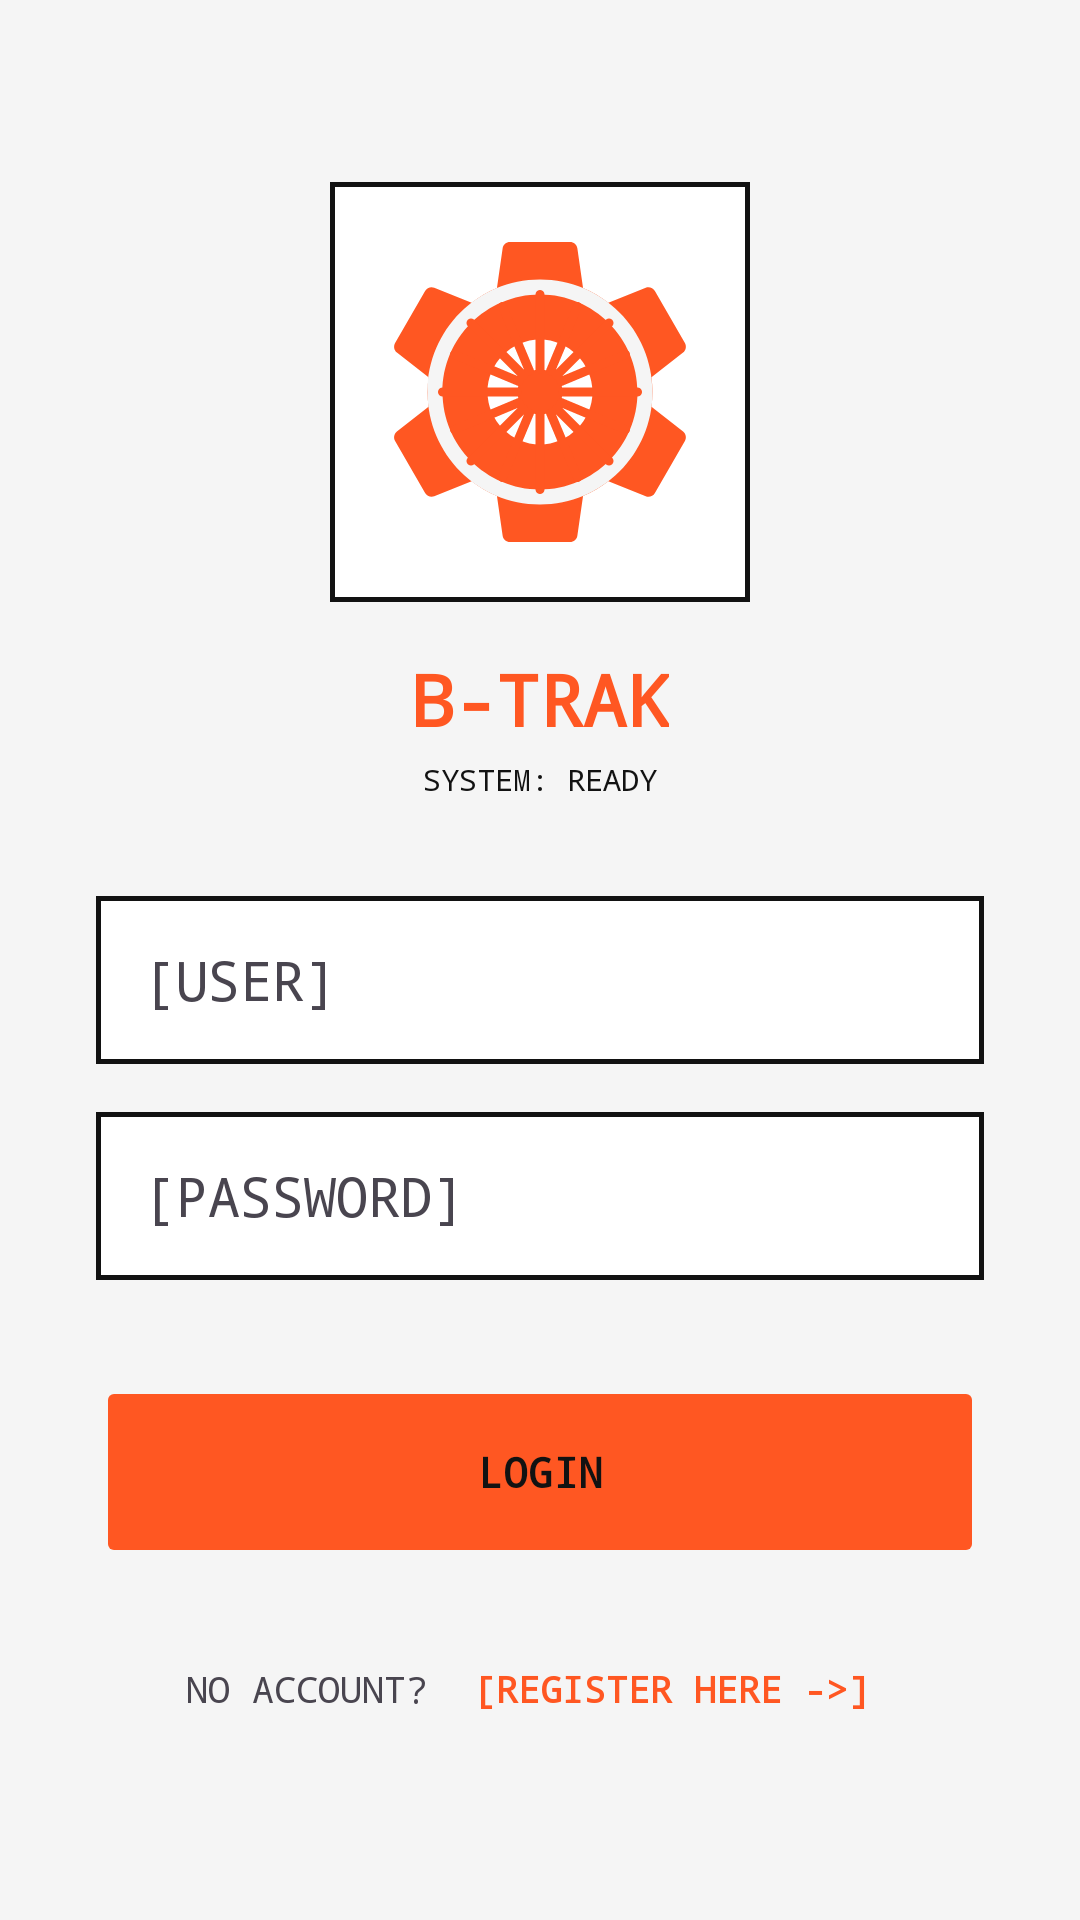

The Android layout XML behind this screen, and the referenced resources:
<!-- AndroidManifest.xml: application theme Theme.BTRAK -->
<!-- res/layout/activity_login.xml -->
<?xml version="1.0" encoding="utf-8"?>
<ScrollView xmlns:android="http://schemas.android.com/apk/res/android"
    android:layout_width="match_parent"
    android:layout_height="match_parent"
    android:background="?android:attr/windowBackground"
    android:fillViewport="true"> <LinearLayout
    android:layout_width="match_parent"
    android:layout_height="wrap_content"
    android:orientation="vertical"
    android:gravity="center"
    android:padding="32dp">

    <FrameLayout
        android:layout_width="140dp"
        android:layout_height="140dp"
        android:background="@drawable/industrial_input"
        android:padding="10dp"
        android:layout_marginBottom="16dp">

        <ImageView
            android:id="@+id/login_logo"
            android:layout_width="match_parent"
            android:layout_height="match_parent"
            android:src="@drawable/ic_btrak_official"
            android:scaleType="centerInside" />
    </FrameLayout>

    <TextView
        android:layout_width="wrap_content"
        android:layout_height="wrap_content"
        android:text="B-TRAK"
        android:textColor="@color/industrial_orange"
        android:textSize="24sp"
        android:fontFamily="monospace"
        android:textStyle="bold"
        android:layout_marginBottom="4dp"/>

    <TextView
        android:id="@+id/status_label"
        android:layout_width="wrap_content"
        android:layout_height="wrap_content"
        android:text="SYSTEM: READY"
        android:textColor="?android:attr/textColorPrimary"
        android:textSize="10sp"
        android:fontFamily="monospace"
        android:layout_marginBottom="32dp"/>

    <EditText
        android:id="@+id/input_user"
        android:layout_width="match_parent"
        android:layout_height="56dp"
        android:background="@drawable/industrial_input"
        android:hint="[USER]"
        android:textColorHint="?android:attr/textColorSecondary"
        android:textColor="?android:attr/textColorPrimary"
        android:fontFamily="monospace"
        android:paddingStart="16dp"
        android:layout_marginBottom="16dp"
        android:inputType="text"/>

    <EditText
        android:id="@+id/input_pass"
        android:layout_width="match_parent"
        android:layout_height="56dp"
        android:layout_marginBottom="32dp"
        android:background="@drawable/industrial_input"
        android:fontFamily="monospace"
        android:hint="[PASSWORD]"
        android:inputType="textPassword"
        android:paddingStart="16dp"
        android:textColor="?android:attr/textColorPrimary"
        android:textColorHint="?android:attr/textColorSecondary" />

    <Button
        android:id="@+id/btn_initiate"
        android:layout_width="match_parent"
        android:layout_height="64dp"
        android:backgroundTint="@color/industrial_orange"
        android:text="LOGIN"
        android:textColor="@color/industrial_black"
        android:fontFamily="monospace"
        android:textStyle="bold"
        android:stateListAnimator="@null"/>

    <LinearLayout
        android:layout_width="wrap_content"
        android:layout_height="wrap_content"
        android:orientation="horizontal"
        android:layout_marginTop="24dp"
        android:gravity="center">

        <TextView
            android:layout_width="wrap_content"
            android:layout_height="wrap_content"
            android:text="NO ACCOUNT?"
            android:textColor="?android:attr/textColorSecondary"
            android:textSize="12sp"
            android:fontFamily="monospace"/>

        <TextView
            android:id="@+id/text_register"
            android:layout_width="wrap_content"
            android:layout_height="wrap_content"
            android:text=" [REGISTER HERE ->]"
            android:textColor="@color/industrial_orange"
            android:textSize="12sp"
            android:textStyle="bold"
            android:fontFamily="monospace"
            android:padding="8dp"
            android:clickable="true"
            android:focusable="true"
            android:background="?attr/selectableItemBackground"/>
    </LinearLayout>

</LinearLayout>
</ScrollView>
<!-- resources referenced by this layout -->
<resources>
  <color name="industrial_black">#121212</color>
  <color name="industrial_orange">#FF5722</color>
  <!-- drawable ic_btrak_official: vector/xml drawable (drawable, 2155 chars, omitted) -->
  <!-- drawable industrial_input (drawable) -->
  <?xml version="1.0" encoding="utf-8"?>
  <shape xmlns:android="http://schemas.android.com/apk/res/android">
      <solid android:color="@color/industrial_surface" />
      <stroke android:width="1.5dp" android:color="?android:attr/textColorPrimary" />
      <corners android:radius="0dp" />
  </shape>
  <style name="Theme.BTRAK" parent="Base.Theme.BTRAK" />
  <color name="industrial_surface">#FFFFFF</color>
  <style name="Base.Theme.BTRAK" parent="Theme.Material3.DayNight.NoActionBar">
          <item name="colorPrimary">@color/industrial_orange</item>
          <item name="android:windowBackground">@color/industrial_bg</item>
          <item name="colorSurface">@color/industrial_surface</item>
          <item name="android:textColorPrimary">@color/text_main</item>
      </style>
  <color name="industrial_bg">#F5F5F5</color>
  <color name="text_main">#121212</color>
</resources>
